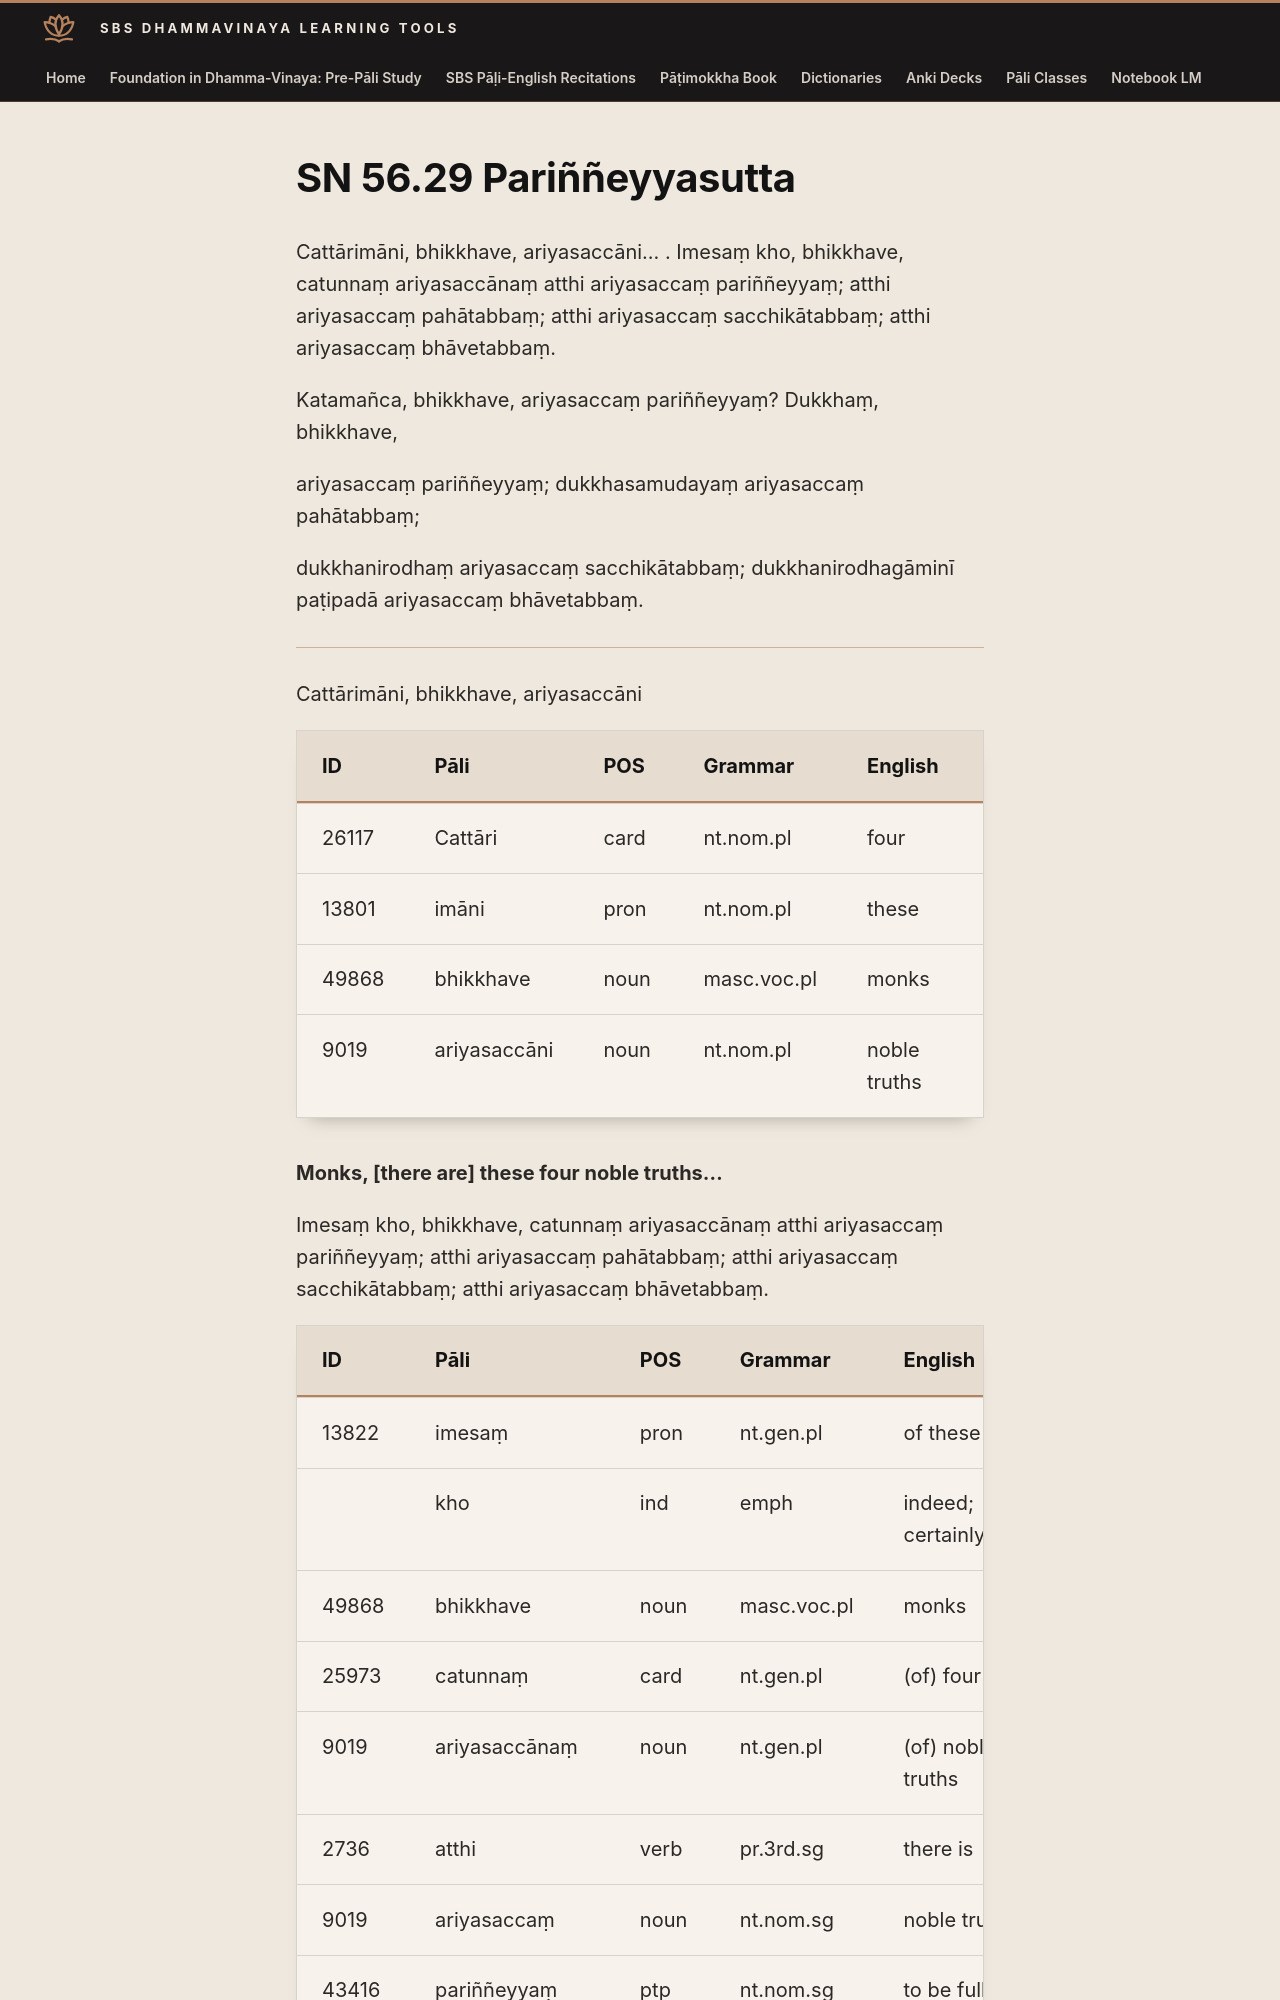

repository: sasanarakkha/study-tools · page: 6-pali-class/suttas/sn-56/56-29/index.html · generator: mkdocs

# SN 56.29 Pariññeyyasutta

Cattārimāni, bhikkhave, ariyasaccāni... . Imesaṃ kho, bhikkhave, catunnaṃ ariyasaccānaṃ atthi ariyasaccaṃ pariññeyyaṃ; atthi ariyasaccaṃ pahātabbaṃ; atthi ariyasaccaṃ sacchikātabbaṃ; atthi ariyasaccaṃ bhāvetabbaṃ.

Katamañca, bhikkhave, ariyasaccaṃ pariññeyyaṃ? Dukkhaṃ, bhikkhave,

ariyasaccaṃ pariññeyyaṃ; dukkhasamudayaṃ ariyasaccaṃ pahātabbaṃ;

dukkhanirodhaṃ ariyasaccaṃ sacchikātabbaṃ; dukkhanirodhagāminī paṭipadā ariyasaccaṃ bhāvetabbaṃ.

---

Cattārimāni, bhikkhave, ariyasaccāni

| ID | Pāli | POS | Grammar | English | Construction |
| --- | --- | --- | --- | --- | --- |
| 26117 | Cattāri | card | nt.nom.pl | four | |
| 13801 | imāni | pron | nt.nom.pl | these | |
| 49868 | bhikkhave | noun | masc.voc.pl | monks | |
| 9019 | ariyasaccāni | noun | nt.nom.pl | noble truths | kammadhāraya |

**Monks, [there are] these four noble truths…**

Imesaṃ kho, bhikkhave, catunnaṃ ariyasaccānaṃ atthi ariyasaccaṃ pariññeyyaṃ; atthi ariyasaccaṃ pahātabbaṃ; atthi ariyasaccaṃ sacchikātabbaṃ; atthi ariyasaccaṃ bhāvetabbaṃ.
